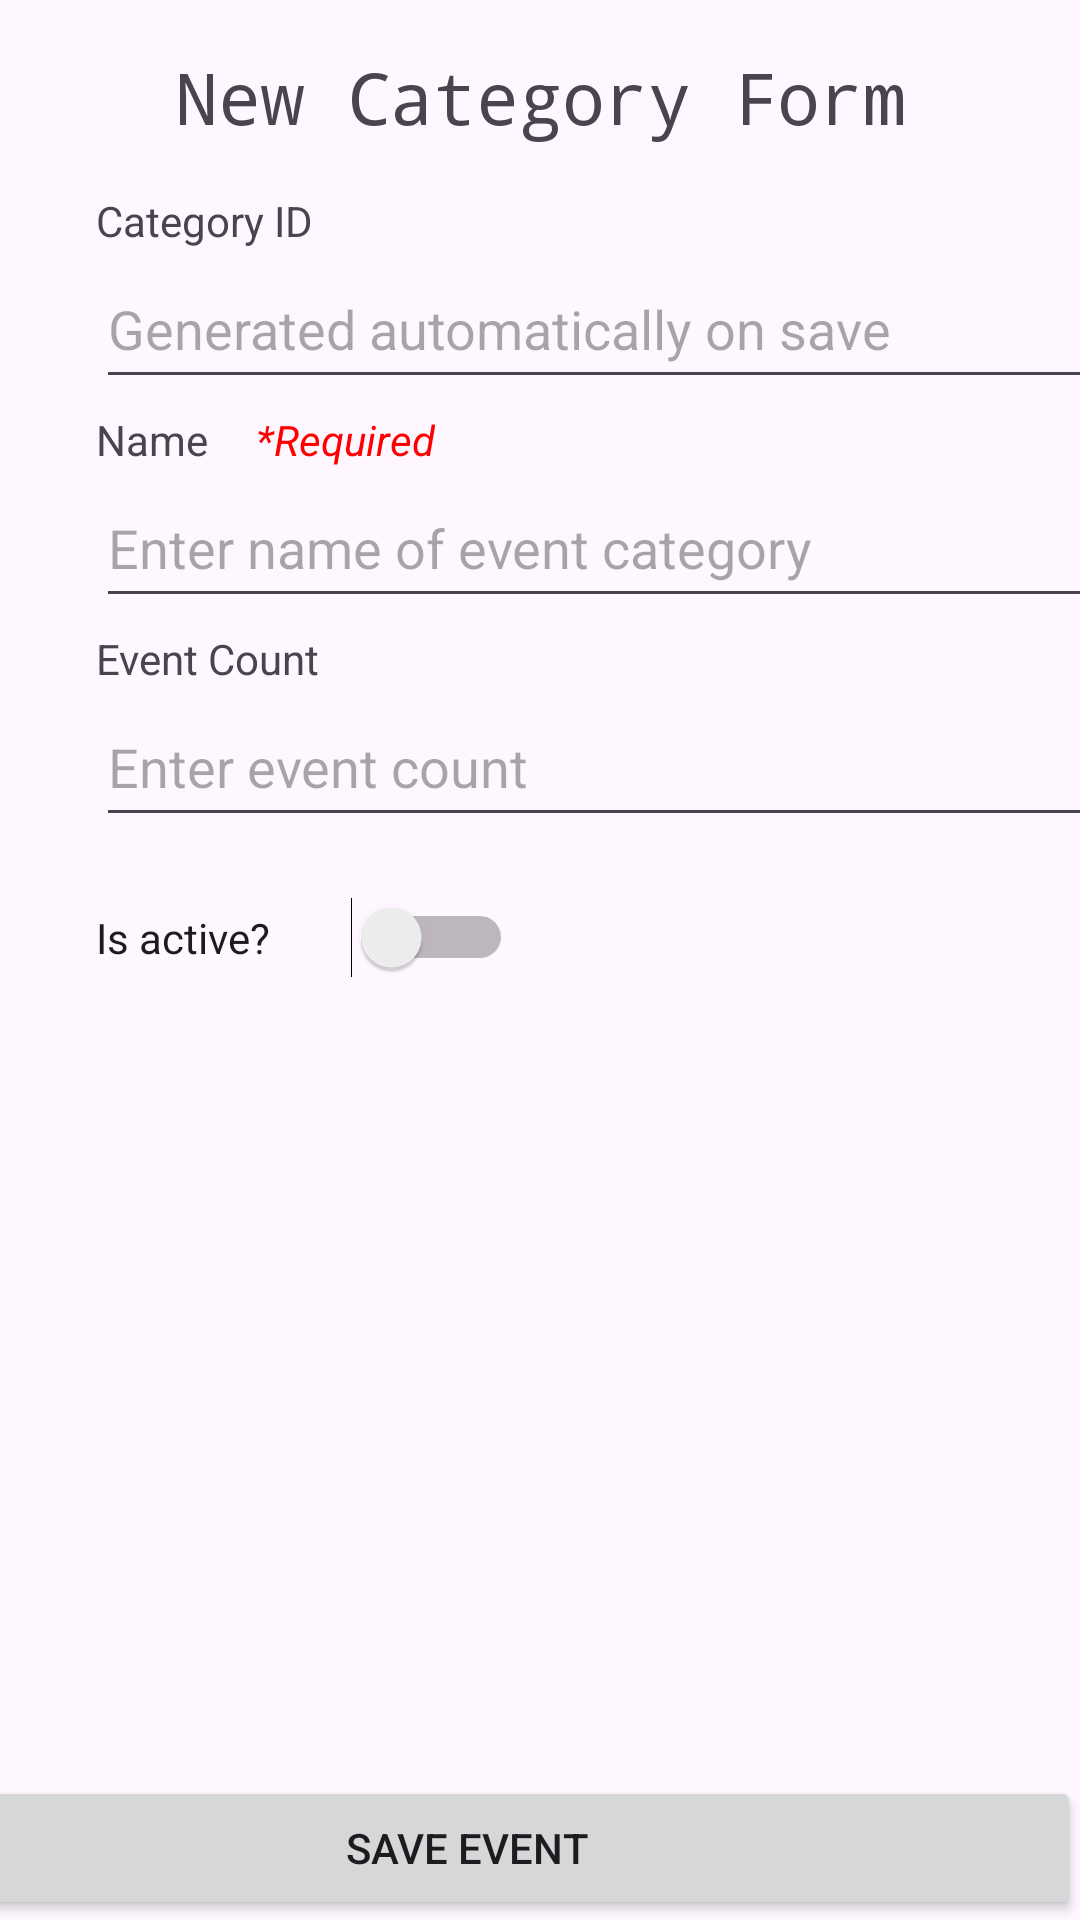

Produce the Android XML layout that renders to this screen, including the resource entries it uses.
<!-- AndroidManifest.xml: application theme Theme.EventManager1 -->
<!-- res/layout/activity_new_event_category.xml -->
<?xml version="1.0" encoding="utf-8"?>
<androidx.constraintlayout.widget.ConstraintLayout xmlns:android="http://schemas.android.com/apk/res/android"
    xmlns:app="http://schemas.android.com/apk/res-auto"
    xmlns:tools="http://schemas.android.com/tools"
    android:id="@+id/main"
    android:layout_width="match_parent"
    android:layout_height="match_parent"
    tools:context=".activites.NewEventCategoryActivity">

    <EditText
        android:id="@+id/editTextCategoryId"
        android:layout_width="350dp"
        android:layout_height="50dp"
        android:ems="10"
        android:hint="Generated automatically on save"
        app:layout_constraintStart_toStartOf="@+id/textView13"
        app:layout_constraintTop_toBottomOf="@+id/textView13" />

    <TextView
        android:id="@+id/textView13"
        android:layout_width="wrap_content"
        android:layout_height="wrap_content"
        android:layout_marginStart="32dp"
        android:layout_marginTop="64dp"
        android:text="Category ID"
        app:layout_constraintStart_toStartOf="parent"
        app:layout_constraintTop_toTopOf="parent" />

    <androidx.constraintlayout.widget.Guideline
        android:id="@+id/guideline3"
        android:layout_width="wrap_content"
        android:layout_height="wrap_content"
        android:orientation="horizontal"
        app:layout_constraintGuide_begin="365dp" />

    <TextView
        android:id="@+id/textView14"
        android:layout_width="wrap_content"
        android:layout_height="wrap_content"
        android:layout_marginTop="16dp"
        android:fontFamily="monospace"
        android:text="New Category Form"
        android:textSize="24sp"
        app:layout_constraintEnd_toEndOf="parent"
        app:layout_constraintStart_toStartOf="parent"
        app:layout_constraintTop_toTopOf="parent" />

    <EditText
        android:id="@+id/editTextCategoryName"
        android:layout_width="350dp"
        android:layout_height="50dp"
        android:ems="10"
        android:hint="Enter name of event category"
        android:inputType="text"
        app:layout_constraintStart_toStartOf="@+id/textView16"
        app:layout_constraintTop_toBottomOf="@+id/textView16" />

    <TextView
        android:id="@+id/textView16"
        android:layout_width="wrap_content"
        android:layout_height="wrap_content"
        android:layout_marginTop="4dp"
        android:text="Name"
        app:layout_constraintStart_toStartOf="@+id/textView13"
        app:layout_constraintTop_toBottomOf="@+id/editTextCategoryId" />

    <TextView
        android:id="@+id/textView17"
        android:layout_width="wrap_content"
        android:layout_height="wrap_content"
        android:layout_marginTop="4dp"
        android:text="Event Count"
        app:layout_constraintStart_toStartOf="@+id/editTextCategoryName"
        app:layout_constraintTop_toBottomOf="@+id/editTextCategoryName" />

    <EditText
        android:id="@+id/editTextEventCount"
        android:layout_width="350dp"
        android:layout_height="50dp"
        android:ems="10"
        android:hint="Enter event count"
        android:inputType="number"
        app:layout_constraintStart_toStartOf="@+id/textView17"
        app:layout_constraintTop_toBottomOf="@+id/textView17" />

    <Switch
        android:id="@+id/switchIsActive"
        android:layout_width="139dp"
        android:layout_height="51dp"
        android:layout_marginTop="8dp"
        android:text="Is active?"
        app:layout_constraintStart_toStartOf="@+id/editTextEventCount"
        app:layout_constraintTop_toBottomOf="@+id/editTextEventCount" />

    <Button
        android:id="@+id/buttonSaveEventCategory"
        android:layout_width="409dp"
        android:layout_height="wrap_content"
        android:onClick="onSaveEventCategoryButtonClick"
        android:text="Save Event"
        app:layout_constraintBottom_toBottomOf="parent"
        app:layout_constraintEnd_toEndOf="parent"
        app:layout_constraintHorizontal_bias="1.0"
        app:layout_constraintStart_toStartOf="parent" />

    <TextView
        android:id="@+id/textView15"
        android:layout_width="wrap_content"
        android:layout_height="wrap_content"
        android:layout_marginStart="16dp"
        android:text="*Required"
        android:textColor="#FF0000"
        android:textStyle="italic"
        app:layout_constraintBottom_toTopOf="@+id/editTextCategoryName"
        app:layout_constraintStart_toEndOf="@+id/textView16" />

</androidx.constraintlayout.widget.ConstraintLayout>
<!-- resources referenced by this layout -->
<resources>
  <style name="Theme.EventManager1" parent="Base.Theme.EventManager1" />
  <style name="Base.Theme.EventManager1" parent="Theme.Material3.DayNight.NoActionBar">
          
          
      </style>
</resources>
